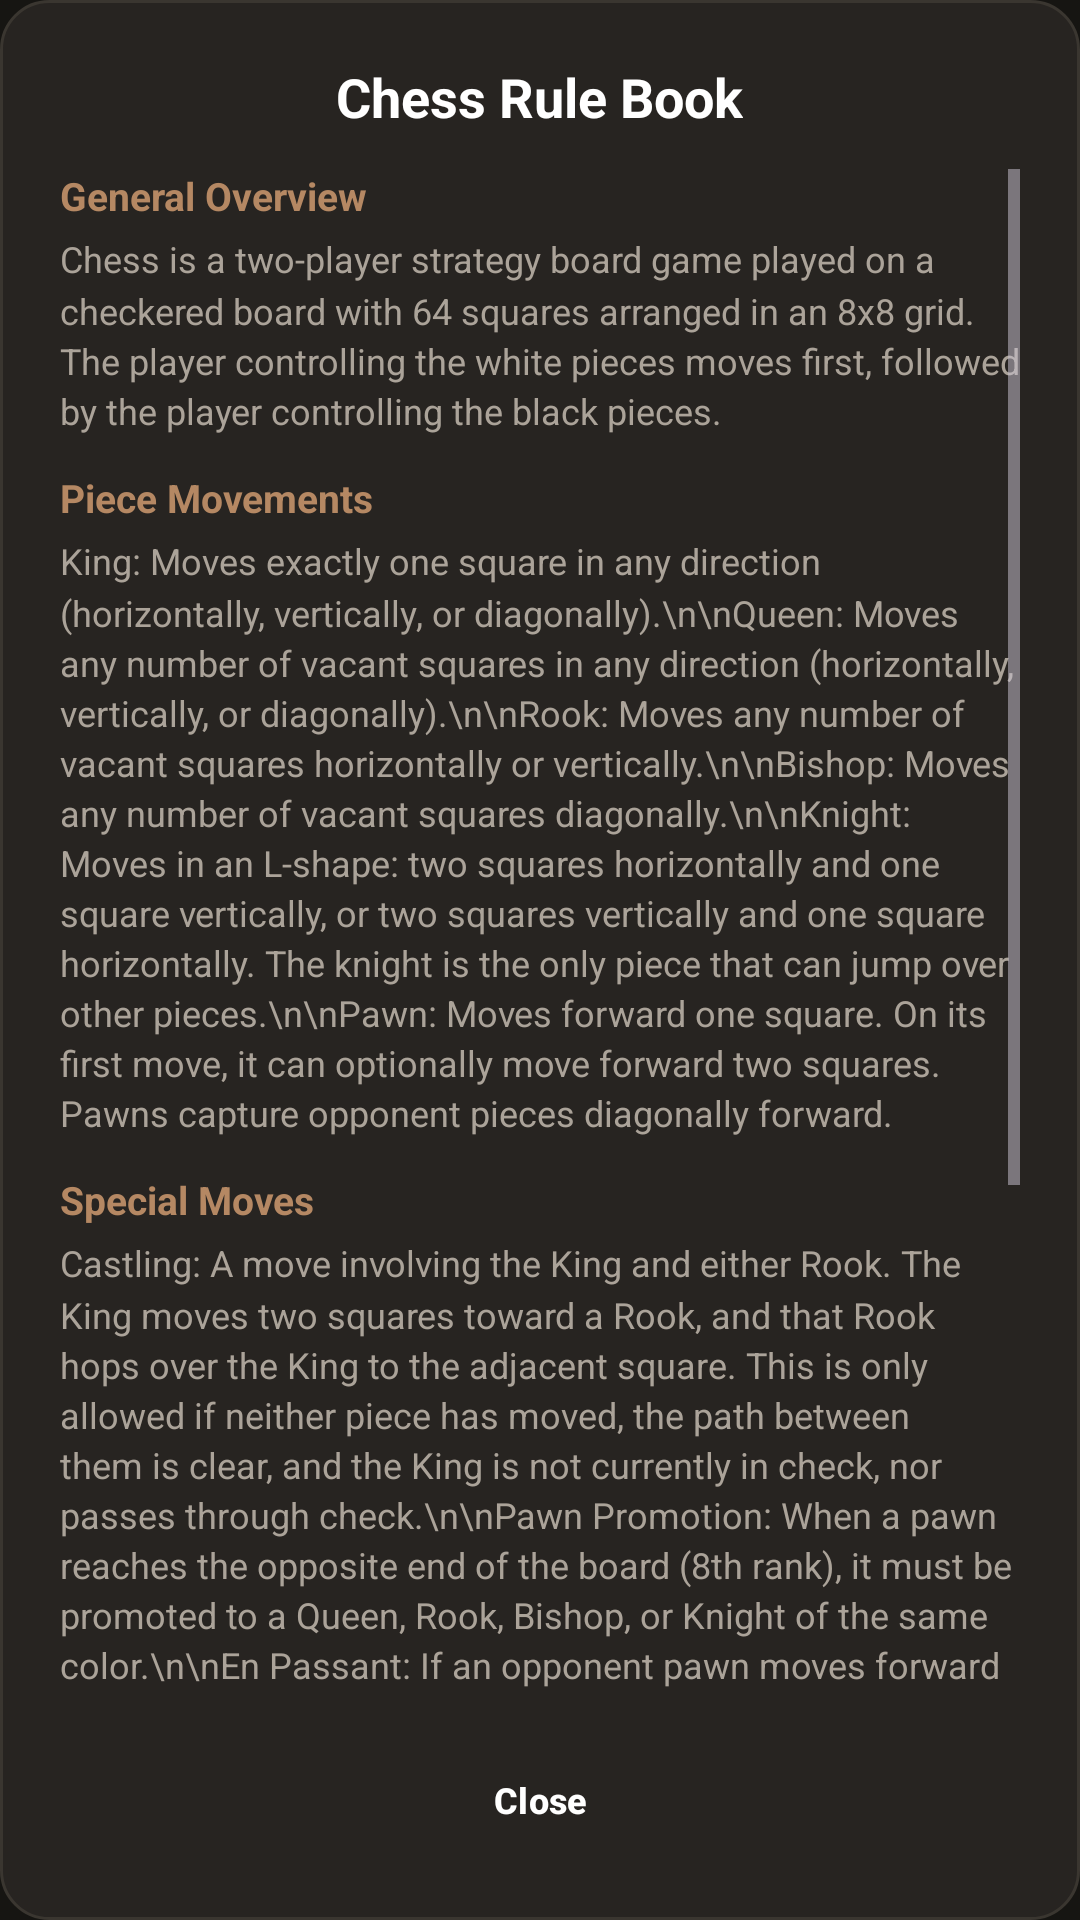

Write the Android layout XML for this screen, with the resource values it uses.
<!-- AndroidManifest.xml: application theme Theme.Chessomania -->
<!-- res/layout/dialog_rule_book.xml -->
<?xml version="1.0" encoding="utf-8"?>
<LinearLayout xmlns:android="http://schemas.android.com/apk/res/android"
    xmlns:app="http://schemas.android.com/apk/res-auto"
    android:layout_width="320dp"
    android:layout_height="450dp"
    android:orientation="vertical"
    android:background="@drawable/game_over_dialog_bg"
    android:padding="20dp">

    <TextView
        android:layout_width="wrap_content"
        android:layout_height="wrap_content"
        android:text="Chess Rule Book"
        android:textColor="@color/white"
        android:textSize="18sp"
        android:textStyle="bold"
        android:layout_gravity="center_horizontal"
        android:layout_marginBottom="12dp" />

    <ScrollView
        android:layout_width="match_parent"
        android:layout_height="0dp"
        android:layout_weight="1"
        android:layout_marginBottom="16dp"
        android:fadeScrollbars="false"
        android:scrollbarSize="4dp"
        android:scrollbars="vertical">

        <LinearLayout
            android:layout_width="match_parent"
            android:layout_height="wrap_content"
            android:orientation="vertical">

            <TextView
                android:layout_width="match_parent"
                android:layout_height="wrap_content"
                android:text="General Overview"
                android:textColor="@color/accent"
                android:textSize="13sp"
                android:textStyle="bold"
                android:layout_marginBottom="4dp" />

            <TextView
                android:layout_width="match_parent"
                android:layout_height="wrap_content"
                android:text="Chess is a two-player strategy board game played on a checkered board with 64 squares arranged in an 8x8 grid. The player controlling the white pieces moves first, followed by the player controlling the black pieces."
                android:textColor="@color/text_secondary"
                android:textSize="12sp"
                android:lineSpacingMultiplier="1.2"
                android:layout_marginBottom="12dp" />

            <TextView
                android:layout_width="match_parent"
                android:layout_height="wrap_content"
                android:text="Piece Movements"
                android:textColor="@color/accent"
                android:textSize="13sp"
                android:textStyle="bold"
                android:layout_marginBottom="4dp" />

            <TextView
                android:layout_width="match_parent"
                android:layout_height="wrap_content"
                android:text="King: Moves exactly one square in any direction (horizontally, vertically, or diagonally).\n\nQueen: Moves any number of vacant squares in any direction (horizontally, vertically, or diagonally).\n\nRook: Moves any number of vacant squares horizontally or vertically.\n\nBishop: Moves any number of vacant squares diagonally.\n\nKnight: Moves in an L-shape: two squares horizontally and one square vertically, or two squares vertically and one square horizontally. The knight is the only piece that can jump over other pieces.\n\nPawn: Moves forward one square. On its first move, it can optionally move forward two squares. Pawns capture opponent pieces diagonally forward."
                android:textColor="@color/text_secondary"
                android:textSize="12sp"
                android:lineSpacingMultiplier="1.2"
                android:layout_marginBottom="12dp" />

            <TextView
                android:layout_width="match_parent"
                android:layout_height="wrap_content"
                android:text="Special Moves"
                android:textColor="@color/accent"
                android:textSize="13sp"
                android:textStyle="bold"
                android:layout_marginBottom="4dp" />

            <TextView
                android:layout_width="match_parent"
                android:layout_height="wrap_content"
                android:text="Castling: A move involving the King and either Rook. The King moves two squares toward a Rook, and that Rook hops over the King to the adjacent square. This is only allowed if neither piece has moved, the path between them is clear, and the King is not currently in check, nor passes through check.\n\nPawn Promotion: When a pawn reaches the opposite end of the board (8th rank), it must be promoted to a Queen, Rook, Bishop, or Knight of the same color.\n\nEn Passant: If an opponent pawn moves forward two squares on its initial move and lands adjacent to your pawn, you may capture it diagonally as if it had only moved forward one square. This capture must be made on the very next turn."
                android:textColor="@color/text_secondary"
                android:textSize="12sp"
                android:lineSpacingMultiplier="1.2"
                android:layout_marginBottom="12dp" />

            <TextView
                android:layout_width="match_parent"
                android:layout_height="wrap_content"
                android:text="Game Objectives"
                android:textColor="@color/accent"
                android:textSize="13sp"
                android:textStyle="bold"
                android:layout_marginBottom="4dp" />

            <TextView
                android:layout_width="match_parent"
                android:layout_height="wrap_content"
                android:text="Check: The King is under immediate attack by an opponent piece.\n\nCheckmate: The King is in check and has no legal moves to escape the attack. The game ends immediately, and the player whose King is checkmated loses.\n\nStalemate: The player whose turn it is has no legal moves and their King is not in check. The game ends in a draw.\n\nDraw: Can occur via stalemate, mutual agreement, threefold repetition, the fifty-move rule, or insufficient material to force checkmate."
                android:textColor="@color/text_secondary"
                android:textSize="12sp"
                android:lineSpacingMultiplier="1.2"
                android:layout_marginBottom="4dp" />

        </LinearLayout>
    </ScrollView>

    <Button
        android:id="@+id/btn_close_rules"
        android:layout_width="match_parent"
        android:layout_height="40dp"
        android:text="Close"
        android:textSize="12sp"
        android:textStyle="bold"
        android:textColor="@color/white"
        android:backgroundTint="@color/panel"
        android:insetTop="0dp"
        android:insetBottom="0dp"
        app:cornerRadius="8dp"
        app:strokeColor="@color/border"
        app:strokeWidth="1dp"
        style="@style/Widget.Material3.Button.OutlinedButton" />

</LinearLayout>
<!-- resources referenced by this layout -->
<resources>
  <color name="accent">#b58863</color>
  <color name="border">#3a3630</color>
  <color name="panel">#1e1c19</color>
  <color name="text_secondary">#aba399</color>
  <color name="white">#FFFFFF</color>
  <!-- drawable game_over_dialog_bg (drawable) -->
  <?xml version="1.0" encoding="utf-8"?>
  <shape xmlns:android="http://schemas.android.com/apk/res/android"
      android:shape="rectangle">
      <solid android:color="@color/panel2" />
      <corners android:radius="16dp" />
      <stroke android:width="1dp" android:color="@color/border" />
  </shape>
  <style name="Theme.Chessomania" parent="Theme.Material3.Dark.NoActionBar">
          <item name="colorPrimary">@color/accent</item>
          <item name="colorPrimaryVariant">@color/accent2</item>
          <item name="colorOnPrimary">@color/white</item>
          <item name="colorSecondary">@color/accent</item>
          <item name="colorSecondaryVariant">@color/accent2</item>
          <item name="colorSurface">@color/panel</item>
          <item name="colorOnSurface">@color/text_primary</item>
          <item name="android:colorBackground">@color/bg_dark</item>
          <item name="android:windowBackground">@color/bg_dark</item>
          <item name="android:statusBarColor">@color/bg_dark</item>
          <item name="android:navigationBarColor">@color/panel</item>
          <item name="android:windowLightStatusBar">false</item>
          <item name="android:windowLightNavigationBar">false</item>
      </style>
  <color name="panel2">#272421</color>
  <color name="accent2">#a07040</color>
  <color name="text_primary">#d9d4cd</color>
  <color name="bg_dark">#161512</color>
</resources>
